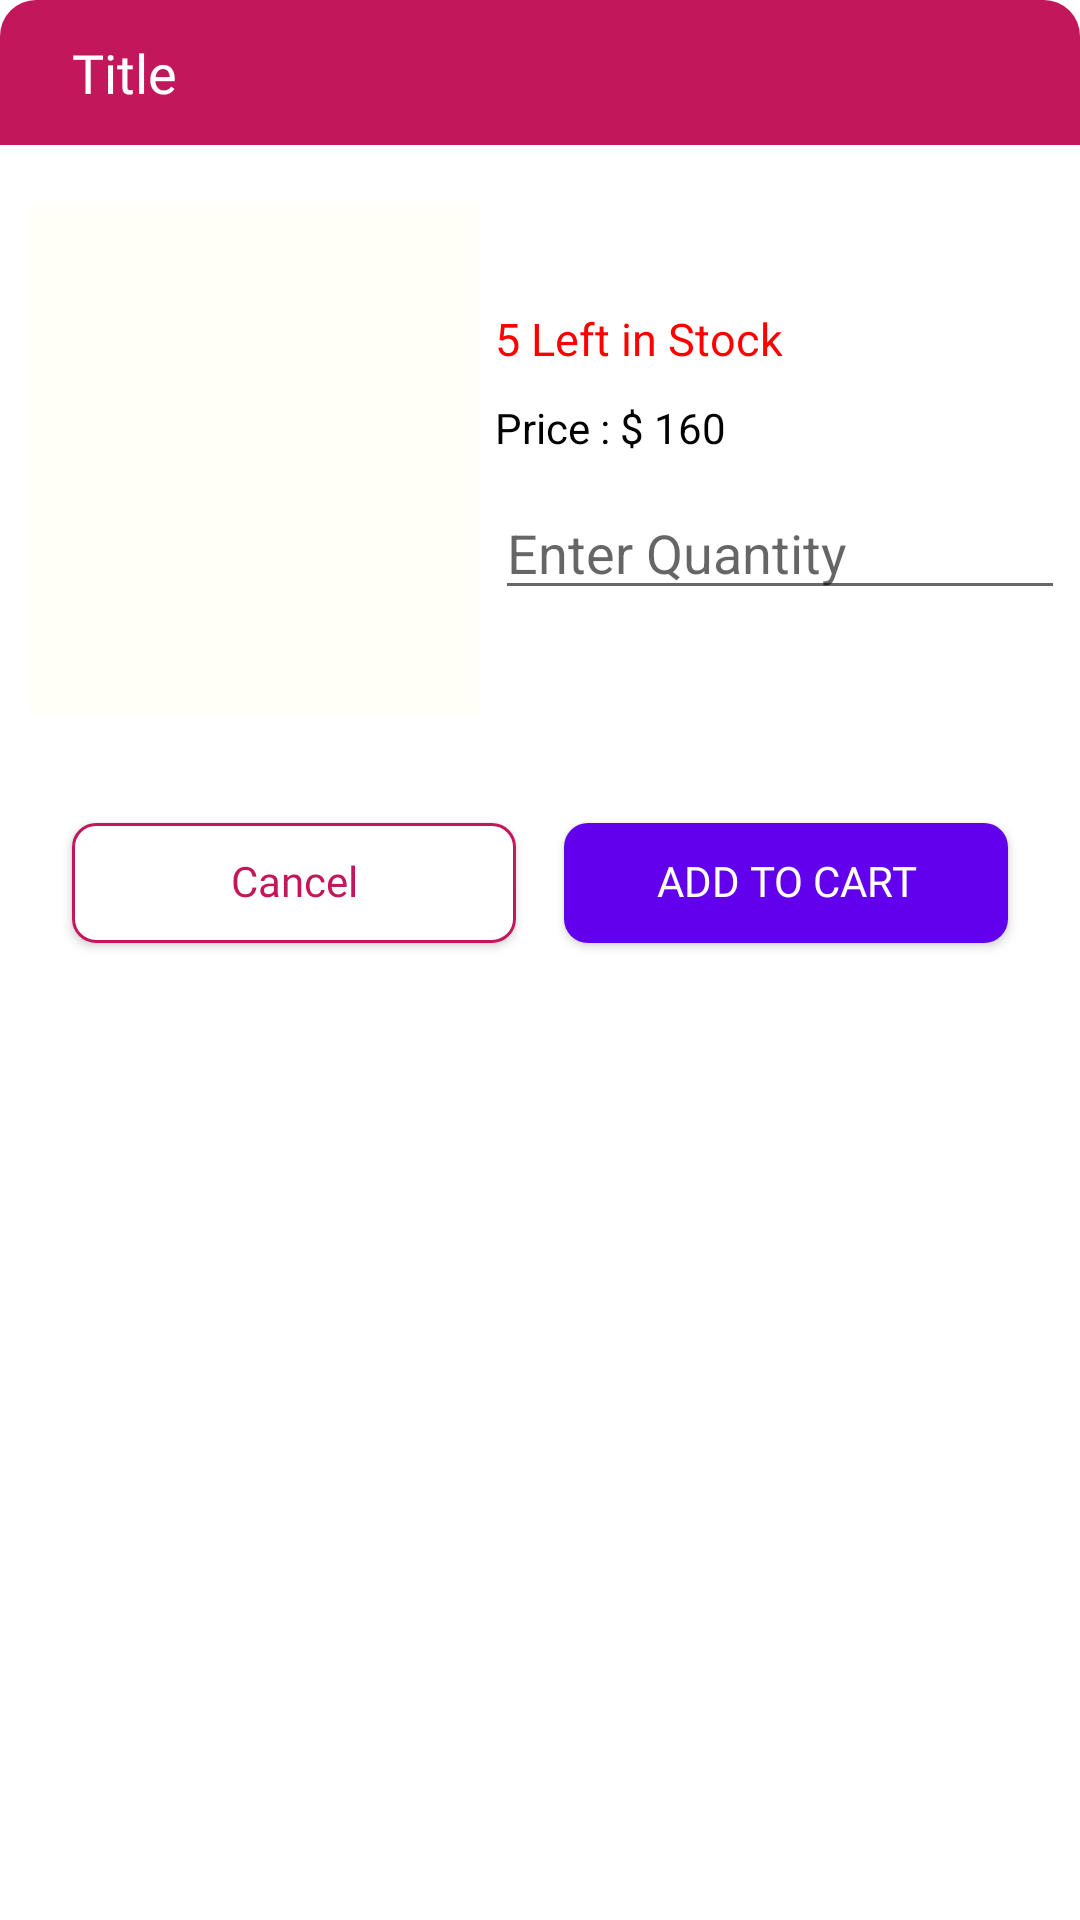

This screen was rendered from an Android layout file. Write that file and the resources it references.
<!-- AndroidManifest.xml: application theme Theme.FirebaseMVVM -->
<!-- res/layout/add_to_cart_layout.xml -->
<?xml version="1.0" encoding="utf-8"?>
<androidx.constraintlayout.widget.ConstraintLayout xmlns:android="http://schemas.android.com/apk/res/android"
    xmlns:app="http://schemas.android.com/apk/res-auto"
    xmlns:tools="http://schemas.android.com/tools"
    android:layout_width="350dp"
    android:layout_height="wrap_content"
    android:layout_gravity="center"
    android:layout_marginStart="40dp"
    android:layout_marginEnd="40dp"
    android:background="@drawable/curved_white_12dp"
    android:paddingBottom="32dp">


    <TextView
        android:id="@+id/tv_title"
        android:layout_width="0dp"
        android:layout_height="wrap_content"
        android:background="@drawable/curved_top_pink"
        android:fontFamily="@font/nunito_regular"
        android:gravity="center|start"
        android:paddingStart="24dp"
        android:paddingTop="12dp"
        android:paddingEnd="24dp"
        android:paddingBottom="12dp"
        android:text="Title"
        android:textColor="@color/white"
        android:textSize="18sp"
        app:layout_constraintEnd_toEndOf="parent"
        app:layout_constraintHorizontal_bias="0.0"
        app:layout_constraintStart_toStartOf="parent"
        app:layout_constraintTop_toTopOf="parent" />

    <TextView
        android:id="@+id/tv_pdt_cart_name"
        android:layout_width="0dp"
        android:layout_height="wrap_content"
        android:layout_marginStart="5dp"
        android:layout_marginTop="20dp"
        android:layout_marginEnd="5dp"
        android:fontFamily="@font/nunito_regular"
        android:gravity="center"
        android:paddingStart="32dp"
        android:paddingEnd="32dp"
        android:textColor="@color/black"
        android:textSize="18sp"
        android:textStyle="bold"
        app:layout_constraintEnd_toEndOf="parent"
        app:layout_constraintStart_toEndOf="@+id/iv_cart_pdt"
        app:layout_constraintTop_toBottomOf="@id/tv_title"
        tools:text="Sun Glass" />


    <com.google.android.material.button.MaterialButton
        android:id="@+id/btn_alert_no"
        android:layout_width="0dp"
        android:layout_height="40dp"
        android:layout_marginStart="24dp"
        android:layout_marginTop="36dp"
        android:layout_marginEnd="8dp"
        android:backgroundTint="@color/white"
        android:fontFamily="@font/nunito_semibold"
        android:includeFontPadding="false"
        android:insetTop="0dp"
        android:insetBottom="0dp"
        android:letterSpacing="0"
        android:maxLines="1"
        android:text="Cancel"
        android:textAllCaps="false"
        android:textColor="@color/pink"
        android:textSize="14sp"
        app:cornerRadius="8dp"
        app:layout_constraintEnd_toStartOf="@+id/btn_add_to_cart"
        app:layout_constraintStart_toStartOf="parent"
        app:layout_constraintTop_toBottomOf="@+id/iv_cart_pdt"
        app:strokeColor="@color/pink"
        app:strokeWidth="1dp" />

    <com.google.android.material.button.MaterialButton
        android:id="@+id/btn_add_to_cart"
        android:layout_width="0dp"
        android:layout_height="40dp"
        android:layout_marginStart="8dp"
        android:layout_marginEnd="24dp"
        android:fontFamily="@font/nunito_semibold"
        android:includeFontPadding="false"
        android:insetTop="0dp"
        android:insetBottom="0dp"
        android:letterSpacing="0"
        android:maxLines="1"
        android:text="Add to cart"
        android:textSize="14sp"
        app:cornerRadius="8dp"
        app:layout_constraintEnd_toEndOf="parent"
        app:layout_constraintStart_toEndOf="@+id/btn_alert_no"
        app:layout_constraintTop_toTopOf="@+id/btn_alert_no" />

    <ImageView
        android:id="@+id/iv_cart_pdt"
        android:layout_width="150dp"
        android:layout_height="170dp"
        android:layout_marginStart="10dp"
        android:layout_marginTop="20dp"
        android:background="@color/creamWhite"
        app:layout_constraintStart_toStartOf="parent"
        app:layout_constraintTop_toBottomOf="@+id/tv_title" />

    <TextView
        android:id="@+id/tv_pdt_total_stock"
        android:layout_width="0dp"
        android:layout_height="wrap_content"
        android:layout_marginStart="5dp"
        android:layout_marginTop="10dp"
        android:layout_marginEnd="5dp"
        android:text="5 Left in Stock"
        android:textColor="@color/red"
        android:textSize="15sp"
        app:layout_constraintEnd_toEndOf="parent"
        app:layout_constraintStart_toEndOf="@+id/iv_cart_pdt"
        app:layout_constraintTop_toBottomOf="@+id/tv_pdt_cart_name" />

    <TextView
        android:id="@+id/tv_cart_pdt_price"
        android:layout_width="0dp"
        android:layout_height="wrap_content"
        android:layout_marginStart="5dp"
        android:layout_marginTop="10dp"
        android:layout_marginEnd="5dp"
        android:text="Price : $ 160"
        android:textColor="@color/black"
        app:layout_constraintEnd_toEndOf="parent"
        app:layout_constraintStart_toEndOf="@+id/iv_cart_pdt"
        app:layout_constraintTop_toBottomOf="@+id/tv_pdt_total_stock" />

    <com.google.android.material.textfield.TextInputEditText
        android:id="@+id/et_cart_pdt_qty"
        android:layout_width="0dp"
        android:layout_height="wrap_content"
        android:inputType="number"
        android:layout_marginStart="5dp"
        android:layout_marginTop="10dp"
        android:layout_marginEnd="5dp"
        android:hint="Enter Quantity"
        app:layout_constraintEnd_toEndOf="parent"
        app:layout_constraintStart_toEndOf="@+id/iv_cart_pdt"
        app:layout_constraintTop_toBottomOf="@+id/tv_total_price" />

    <TextView
        android:visibility="gone"
        android:id="@+id/tv_total_price"
        android:layout_width="0dp"
        android:layout_height="wrap_content"
        android:layout_marginStart="5dp"
        android:layout_marginTop="10dp"
        android:layout_marginEnd="5dp"
        android:text="Total : $120"
        android:textColor="@color/green"
        app:layout_constraintEnd_toEndOf="parent"
        app:layout_constraintHorizontal_bias="0.56"
        app:layout_constraintStart_toEndOf="@+id/iv_cart_pdt"
        app:layout_constraintTop_toBottomOf="@+id/tv_cart_pdt_price" />

</androidx.constraintlayout.widget.ConstraintLayout>
<!-- resources referenced by this layout -->
<resources>
  <color name="black">#FF000000</color>
  <color name="creamWhite">#fffff7</color>
  <color name="green">#00ff00</color>
  <color name="pink">#c2185b</color>
  <color name="red">#ff0000</color>
  <color name="white">#FFFFFFFF</color>
  <!-- drawable curved_top_pink (drawable) -->
  <?xml version="1.0" encoding="utf-8"?>
  <shape xmlns:android="http://schemas.android.com/apk/res/android"
      android:shape="rectangle">
      <solid android:color="@color/pink" />
      <corners
          android:topLeftRadius="12dp"
          android:topRightRadius="12dp" />
  </shape>
  <style name="Theme.FirebaseMVVM" parent="Theme.MaterialComponents.Light.NoActionBar">
          
          <item name="colorPrimary">@color/purple_500</item>
          <item name="colorPrimaryVariant">@color/purple_700</item>
          <item name="colorOnPrimary">@color/white</item>
          
          <item name="colorSecondary">@color/teal_200</item>
          <item name="colorSecondaryVariant">@color/teal_700</item>
          <item name="colorOnSecondary">@color/black</item>
          
          <item name="android:statusBarColor" tools:targetApi="l">?attr/colorPrimaryVariant</item>
          
      </style>
  <color name="purple_500">#FF6200EE</color>
  <color name="purple_700">#FF3700B3</color>
  <color name="teal_200">#FF03DAC5</color>
  <color name="teal_700">#FF018786</color>
</resources>
